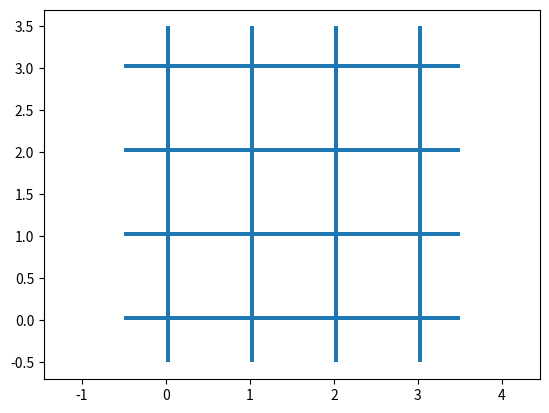

The matplotlib source for this figure:

import matplotlib as mpl
import matplotlib.pyplot as plt
#from matplotlib.gridspec import GridSpec
from matplotlib.patches import FancyBboxPatch
from matplotlib.patches import Rectangle
from matplotlib.collections import PatchCollection

L = 4
LINE_SIZE = 0.05
# link length 
LL = 1.0

def draw_lattice_backround(ax):
    patches = []

    for i in range(L):
        loc = (-LL/2.0,i)
        cur_horz_rect = Rectangle(loc, L, LINE_SIZE, color='k')
        patches.append(cur_horz_rect) 
    for i in range(L):
        loc = (i,-LL/2.0)
        cur_horz_rect = Rectangle(loc, LINE_SIZE, L, color='k')
        patches.append(cur_horz_rect) 


    collection = PatchCollection(patches)

    ax.add_collection(collection)


def main():
    
    fig = plt.figure()
    ax = fig.add_subplot(111)

    draw_lattice_backround(ax)

    plt.axis('equal')
    #plt.axis('off')
    #plt.tight_layout()

    plt.show()

if __name__ == "__main__":
    main()
